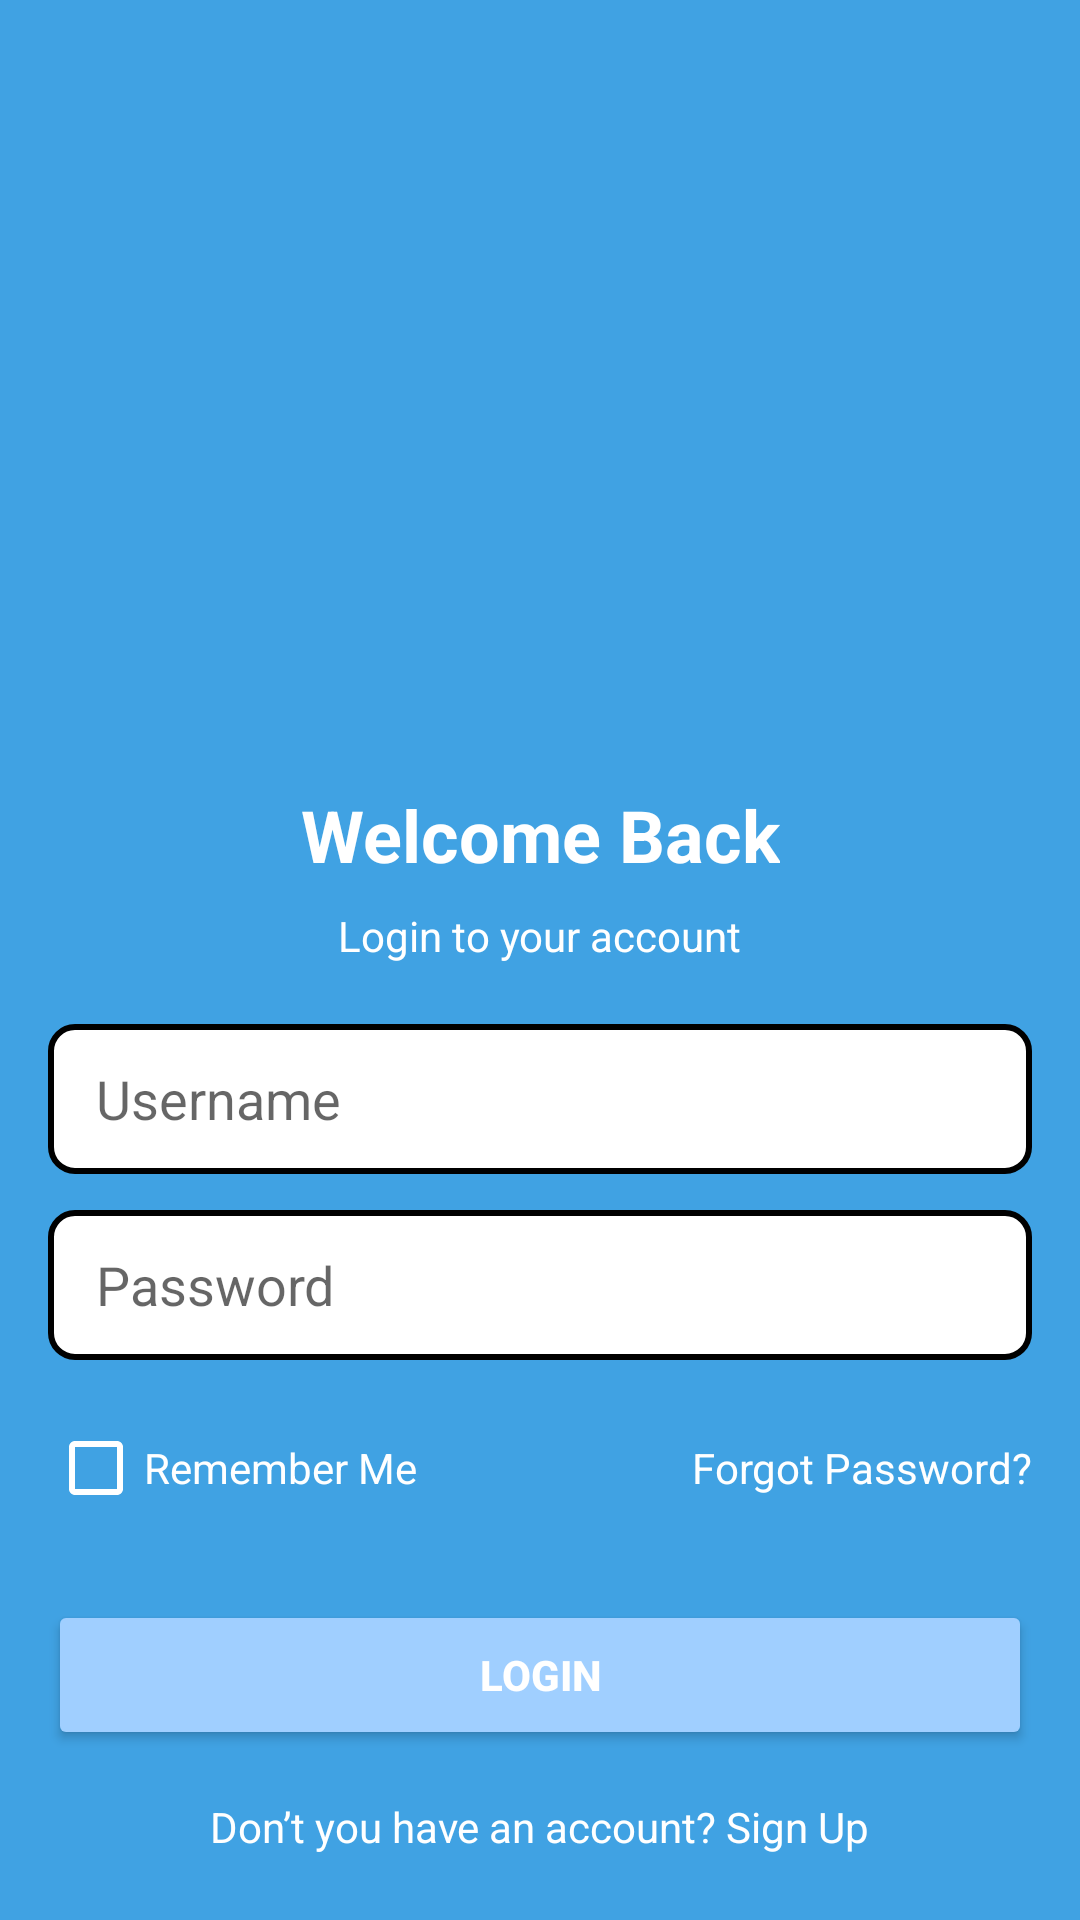

Here is an Android app screen rendered from its layout file. Give the layout XML and the strings, colors and styles it references.
<!-- AndroidManifest.xml: application theme Theme.FuTour_App -->
<!-- res/layout/activity_login.xml -->
<?xml version="1.0" encoding="utf-8"?>
<androidx.constraintlayout.widget.ConstraintLayout
    xmlns:android="http://schemas.android.com/apk/res/android"
    xmlns:app="http://schemas.android.com/apk/res-auto"
    android:layout_width="match_parent"
    android:layout_height="match_parent"
    android:background="#40A2E3"
    android:padding="16dp">

    
    <View
        android:id="@+id/header_circle"
        android:layout_width="200dp"
        android:layout_height="200dp"
        app:layout_constraintTop_toTopOf="parent"
        app:layout_constraintStart_toStartOf="parent"
        app:layout_constraintEnd_toEndOf="parent"
        android:layout_marginTop="30dp" />

    
    <TextView
        android:id="@+id/welcome_text"
        android:layout_width="wrap_content"
        android:layout_height="wrap_content"
        android:text="Welcome Back"
        android:textSize="24sp"
        android:textColor="#FFFFFF"
        android:textStyle="bold"
        app:layout_constraintTop_toBottomOf="@id/header_circle"
        app:layout_constraintStart_toStartOf="parent"
        app:layout_constraintEnd_toEndOf="parent"
        android:layout_marginTop="16dp" />

    
    <TextView
        android:id="@+id/subtext"
        android:layout_width="wrap_content"
        android:layout_height="wrap_content"
        android:text="Login to your account"
        android:textSize="14sp"
        android:textColor="#FFFFFF"
        app:layout_constraintTop_toBottomOf="@id/welcome_text"
        app:layout_constraintStart_toStartOf="parent"
        app:layout_constraintEnd_toEndOf="parent"
        android:layout_marginTop="8dp" />

    
    <EditText
        android:id="@+id/username"
        android:layout_width="0dp"
        android:layout_height="50dp"
        android:hint="Username"
        android:background="@drawable/border"
        android:paddingStart="16dp"
        android:drawablePadding="8dp"
        app:layout_constraintTop_toBottomOf="@id/subtext"
        app:layout_constraintStart_toStartOf="parent"
        app:layout_constraintEnd_toEndOf="parent"
        android:layout_marginTop="20dp" />

    
    <EditText
        android:id="@+id/password"
        android:layout_width="0dp"
        android:layout_height="50dp"
        android:hint="Password"
        android:background="@drawable/border"
        android:paddingStart="16dp"
        android:drawablePadding="8dp"
        android:inputType="textPassword"
        app:layout_constraintTop_toBottomOf="@id/username"
        app:layout_constraintStart_toStartOf="parent"
        app:layout_constraintEnd_toEndOf="parent"
        android:layout_marginTop="12dp" />

    
    <LinearLayout
        android:id="@+id/remember_forgot_layout"
        android:layout_width="0dp"
        android:layout_height="wrap_content"
        android:orientation="horizontal"
        android:gravity="center_vertical"
        app:layout_constraintTop_toBottomOf="@id/password"
        app:layout_constraintStart_toStartOf="parent"
        app:layout_constraintEnd_toEndOf="parent"
        android:layout_marginTop="12dp">

        
        <CheckBox
            android:id="@+id/remember_me"
            android:layout_width="wrap_content"
            android:layout_height="wrap_content"
            android:text="Remember Me"
            android:textColor="#FFFFFF"
            android:buttonTint="#FFFFFF" />

        
        <View
            android:layout_width="0dp"
            android:layout_height="match_parent"
            android:layout_weight="1" />

        
        <TextView
            android:id="@+id/forgot_password"
            android:layout_width="wrap_content"
            android:layout_height="wrap_content"
            android:text="Forgot Password?"
            android:textColor="#FFFFFF" />
    </LinearLayout>

    
    <Button
        android:id="@+id/login_button"
        android:layout_width="0dp"
        android:layout_height="50dp"
        android:text="Login"
        android:backgroundTint="#A0CFFF"
        android:textColor="#FFFFFF"
        android:textStyle="bold"
        app:layout_constraintTop_toBottomOf="@id/remember_forgot_layout"
        app:layout_constraintStart_toStartOf="parent"
        app:layout_constraintEnd_toEndOf="parent"
        android:layout_marginTop="20dp" />

    
    <TextView
        android:id="@+id/signup"
        android:layout_width="wrap_content"
        android:layout_height="wrap_content"
        android:text="Don’t you have an account? Sign Up"
        android:textColor="#FFFFFF"
        android:textSize="14sp"
        app:layout_constraintTop_toBottomOf="@id/login_button"
        app:layout_constraintStart_toStartOf="parent"
        app:layout_constraintEnd_toEndOf="parent"
        android:layout_marginTop="16dp" />

</androidx.constraintlayout.widget.ConstraintLayout>
<!-- resources referenced by this layout -->
<resources>
  <!-- drawable border (drawable) -->
  <?xml version="1.0" encoding="utf-8"?>
  <shape xmlns:android="http://schemas.android.com/apk/res/android">
      <solid android:color="@android:color/white" />
      <stroke
          android:width="2dp"
          android:color="#000000" />
      <corners android:radius="8dp" />
      <padding
          android:left="8dp"
          android:top="8dp"
          android:right="8dp"
          android:bottom="8dp" />
  </shape>
  <style name="Theme.FuTour_App" parent="Theme.MaterialComponents.DayNight.DarkActionBar">
          
          <item name="colorPrimary">@color/purple_500</item>
          <item name="colorPrimaryVariant">@color/purple_700</item>
          <item name="colorOnPrimary">@color/white</item>
          
          <item name="colorSecondary">@color/teal_200</item>
          <item name="colorSecondaryVariant">@color/teal_700</item>
          <item name="colorOnSecondary">@color/black</item>
          
          <item name="android:statusBarColor">?attr/colorPrimaryVariant</item>
          
      </style>
  <color name="purple_500">#FF6200EE</color>
  <color name="purple_700">#FF3700B3</color>
  <color name="white">#FFFFFFFF</color>
  <color name="teal_200">#FF03DAC5</color>
  <color name="teal_700">#FF018786</color>
  <color name="black">#FF000000</color>
</resources>
